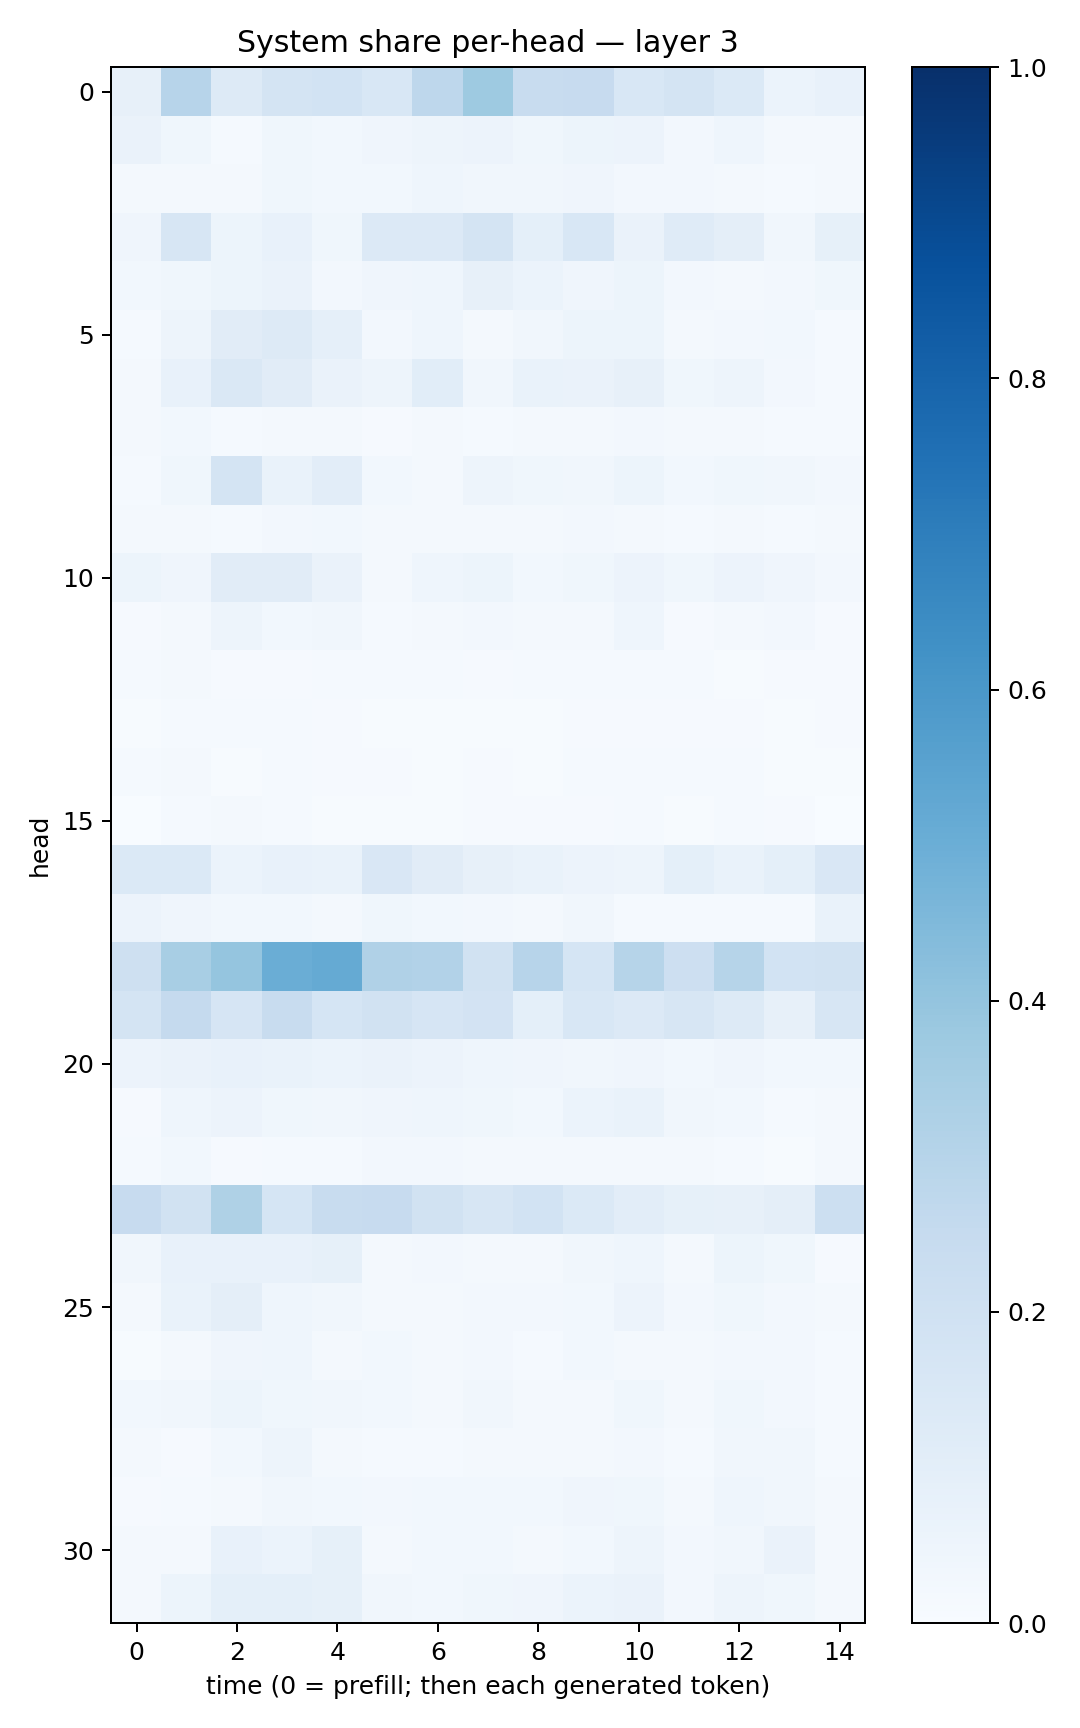

Source data for this figure (header and first rows):
0.08121305, 0.2959358, 0.13052957, 0.1767255, 0.18553232, 0.15314983, 0.2772066, 0.37341934, 0.23806235, 0.24473788, 0.154441, 0.17788225, 0.140333, 0.061097592, 0.07551362
0.06251, 0.03696, 0.01476, 0.03535, 0.03032, 0.04015, 0.04893, 0.05488, 0.03613, 0.05295, 0.05733, 0.02729, 0.04324, 0.02255, 0.02165
0.01866, 0.01796, 0.02335, 0.03675, 0.02901, 0.02985, 0.04358, 0.03181, 0.03488, 0.04201, 0.02685, 0.02425, 0.01935, 0.01434, 0.01741
0.0418, 0.1631, 0.05462, 0.07476, 0.03594, 0.1334, 0.133, 0.1755, 0.09085, 0.156, 0.06454, 0.1208, 0.09407, 0.03224, 0.0855
0.02753, 0.03552, 0.05192, 0.06463, 0.02579, 0.04176, 0.04605, 0.07879, 0.06033, 0.04254, 0.0542, 0.0267, 0.01716, 0.024, 0.03665
0.01478, 0.04954, 0.11, 0.1316, 0.08975, 0.02439, 0.04524, 0.02083, 0.03387, 0.05189, 0.05216, 0.01809, 0.02712, 0.03011, 0.01337
0.0193, 0.07087, 0.1442, 0.1125, 0.06622, 0.04723, 0.1072, 0.03489, 0.06657, 0.06475, 0.08036, 0.03534, 0.05075, 0.02561, 0.01521
0.0182, 0.02957, 0.01414, 0.02197, 0.01883, 0.01157, 0.01638, 0.01343, 0.01936, 0.02038, 0.02551, 0.01673, 0.01852, 0.01181, 0.01325
0.01475, 0.0366, 0.1747, 0.06802, 0.1047, 0.02772, 0.02271, 0.05065, 0.03761, 0.03434, 0.05162, 0.02753, 0.03748, 0.03497, 0.02484
0.02142, 0.0162, 0.01475, 0.02368, 0.02914, 0.02081, 0.02173, 0.02052, 0.02236, 0.02689, 0.02053, 0.01354, 0.02058, 0.01528, 0.01585
0.05195, 0.03919, 0.1094, 0.1102, 0.06406, 0.01851, 0.04642, 0.051, 0.03016, 0.03539, 0.05488, 0.03758, 0.0566, 0.04156, 0.02454
0.007832, 0.02307, 0.05008, 0.03007, 0.03214, 0.01188, 0.02189, 0.02692, 0.01767, 0.02201, 0.04354, 0.01103, 0.01989, 0.02466, 0.0103
0.01193, 0.01639, 0.01012, 0.009994, 0.01179, 0.01287, 0.01176, 0.01061, 0.01328, 0.01212, 0.01307, 0.01318, 0.00685, 0.007879, 0.007951
0.006712, 0.0145, 0.01338, 0.01326, 0.01141, 0.005916, 0.006664, 0.006763, 0.005687, 0.008395, 0.01138, 0.01004, 0.008188, 0.007735, 0.009168
0.01239, 0.0222, 0.00707, 0.0133, 0.009069, 0.0107, 0.004744, 0.01072, 0.007276, 0.01173, 0.01435, 0.01343, 0.01269, 0.007371, 0.00529
0.003305, 0.01485, 0.01841, 0.01531, 0.007031, 0.006078, 0.006941, 0.00916, 0.009079, 0.01098, 0.01221, 0.006109, 0.01184, 0.0102, 0.002688
0.1368, 0.1399, 0.05903, 0.07643, 0.06882, 0.1516, 0.1116, 0.07924, 0.06652, 0.05495, 0.0492, 0.09078, 0.06823, 0.091, 0.149
0.0562, 0.04244, 0.03095, 0.02966, 0.01887, 0.03849, 0.02902, 0.02694, 0.01716, 0.03129, 0.01485, 0.01309, 0.01362, 0.01293, 0.06701
0.2067, 0.3432, 0.3973, 0.503, 0.517, 0.3191, 0.3104, 0.1897, 0.2949, 0.1683, 0.3, 0.2114, 0.2991, 0.1838, 0.1941
0.1778, 0.2511, 0.1653, 0.2402, 0.1687, 0.1886, 0.1678, 0.1829, 0.0922, 0.1533, 0.135, 0.1602, 0.1311, 0.07992, 0.1585
0.055, 0.06479, 0.07403, 0.06923, 0.0609, 0.06304, 0.05744, 0.04675, 0.0391, 0.03182, 0.03973, 0.03019, 0.04104, 0.02986, 0.03072
0.01143, 0.04592, 0.05618, 0.03674, 0.03185, 0.03993, 0.04414, 0.0356, 0.0276, 0.06063, 0.06697, 0.03357, 0.02938, 0.01487, 0.0226
0.01225, 0.02833, 0.009679, 0.01357, 0.01394, 0.0242, 0.02472, 0.02273, 0.01961, 0.02331, 0.0189, 0.01621, 0.01493, 0.006292, 0.01921
0.2456, 0.1943, 0.3212, 0.1683, 0.2384, 0.2459, 0.1876, 0.1608, 0.1858, 0.1404, 0.1025, 0.08491, 0.0795, 0.09758, 0.2179
0.03266, 0.07351, 0.07696, 0.07666, 0.0849, 0.0191, 0.02577, 0.01866, 0.01686, 0.03365, 0.045, 0.02186, 0.05104, 0.03769, 0.01139
0.01917, 0.06946, 0.09624, 0.04657, 0.03237, 0.01737, 0.01739, 0.02662, 0.02372, 0.03084, 0.05586, 0.02529, 0.03855, 0.02437, 0.01887
0.007069, 0.01792, 0.04105, 0.04326, 0.01987, 0.02818, 0.01885, 0.02422, 0.01301, 0.02856, 0.02165, 0.02151, 0.02569, 0.02598, 0.01374
0.02849, 0.03404, 0.05253, 0.03784, 0.03424, 0.02965, 0.01995, 0.03334, 0.0228, 0.02097, 0.03666, 0.02259, 0.03819, 0.024, 0.01394
0.01894, 0.01046, 0.02735, 0.04779, 0.01867, 0.01473, 0.01188, 0.01977, 0.02043, 0.02224, 0.02673, 0.01487, 0.03289, 0.03387, 0.01368
0.01071, 0.01449, 0.01836, 0.03305, 0.03109, 0.02358, 0.03054, 0.02939, 0.03095, 0.04204, 0.0363, 0.02229, 0.04366, 0.03405, 0.01818
0.02134, 0.02193, 0.07098, 0.05971, 0.0859, 0.02195, 0.0284, 0.03103, 0.01682, 0.02757, 0.04731, 0.02456, 0.03473, 0.06485, 0.01952
0.02329, 0.05168, 0.09053, 0.09164, 0.08257, 0.0317, 0.0286, 0.0377, 0.03965, 0.05911, 0.06343, 0.02468, 0.04877, 0.03625, 0.01691
